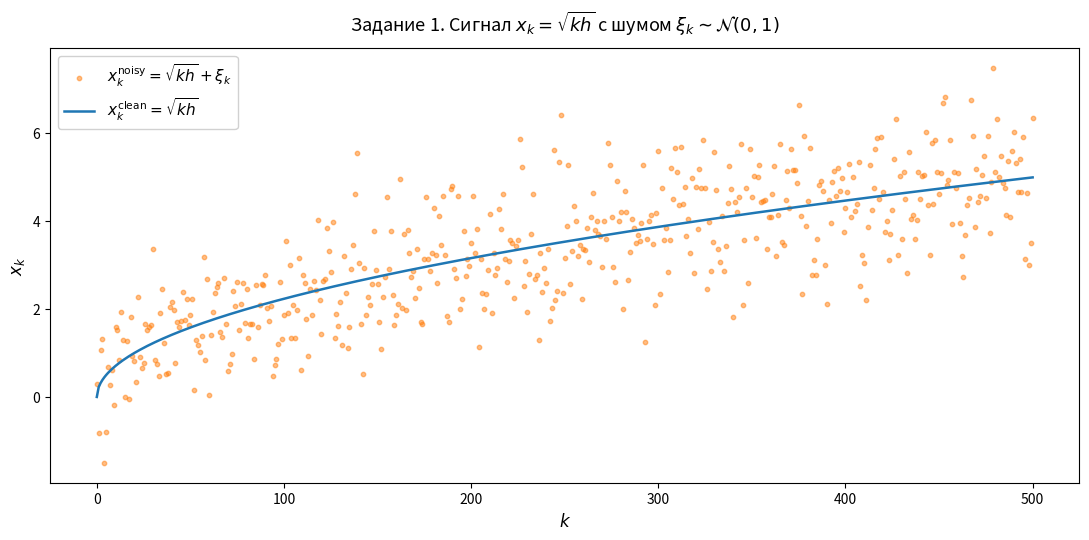

Here is the Python script that generated this plot:
import numpy as np
import matplotlib.pyplot as plt


def task_1(n: int = 500, h: float = 0.05) -> tuple[np.ndarray, np.ndarray]:
    rng = np.random.default_rng(42)

    k = np.arange(n + 1)
    x_clean = np.sqrt(k * h)
    x_noisy = x_clean + rng.normal(0, 1, n + 1)
    
    return x_noisy, x_clean


def main() -> None:
    n = 500
    h = 0.05
    x_noisy, x_clean = task_1(n, h)
    k = np.arange(n + 1)


    fig, ax = plt.subplots(figsize=(11, 5.5), dpi=120)

    ax.scatter(
        k, x_noisy,
        s=10, alpha=0.5, color="tab:orange",
        label=r"$x_k^{\text{noisy}} = \sqrt{k h} + \xi_k$",
        zorder=2,
    )

    ax.plot(
        k, x_clean,
        color="tab:blue", linewidth=1.8,
        label=r"$x_k^{\text{clean}} = \sqrt{k h}$",
        zorder=3,
    )

    ax.set_title(r"Задание 1. Сигнал $x_k = \sqrt{k h}$ с шумом $\xi_k \sim \mathcal{N}(0,1)$",
                 fontsize=13, pad=12)
    ax.set_xlabel(r"$k$", fontsize=12)
    ax.set_ylabel(r"$x_k$", fontsize=12)

    # Легенда
    ax.legend(loc="upper left", frameon=True, framealpha=0.9, fontsize=11)

    fig.tight_layout()
    plt.show()


if __name__ == "__main__":
    main()
